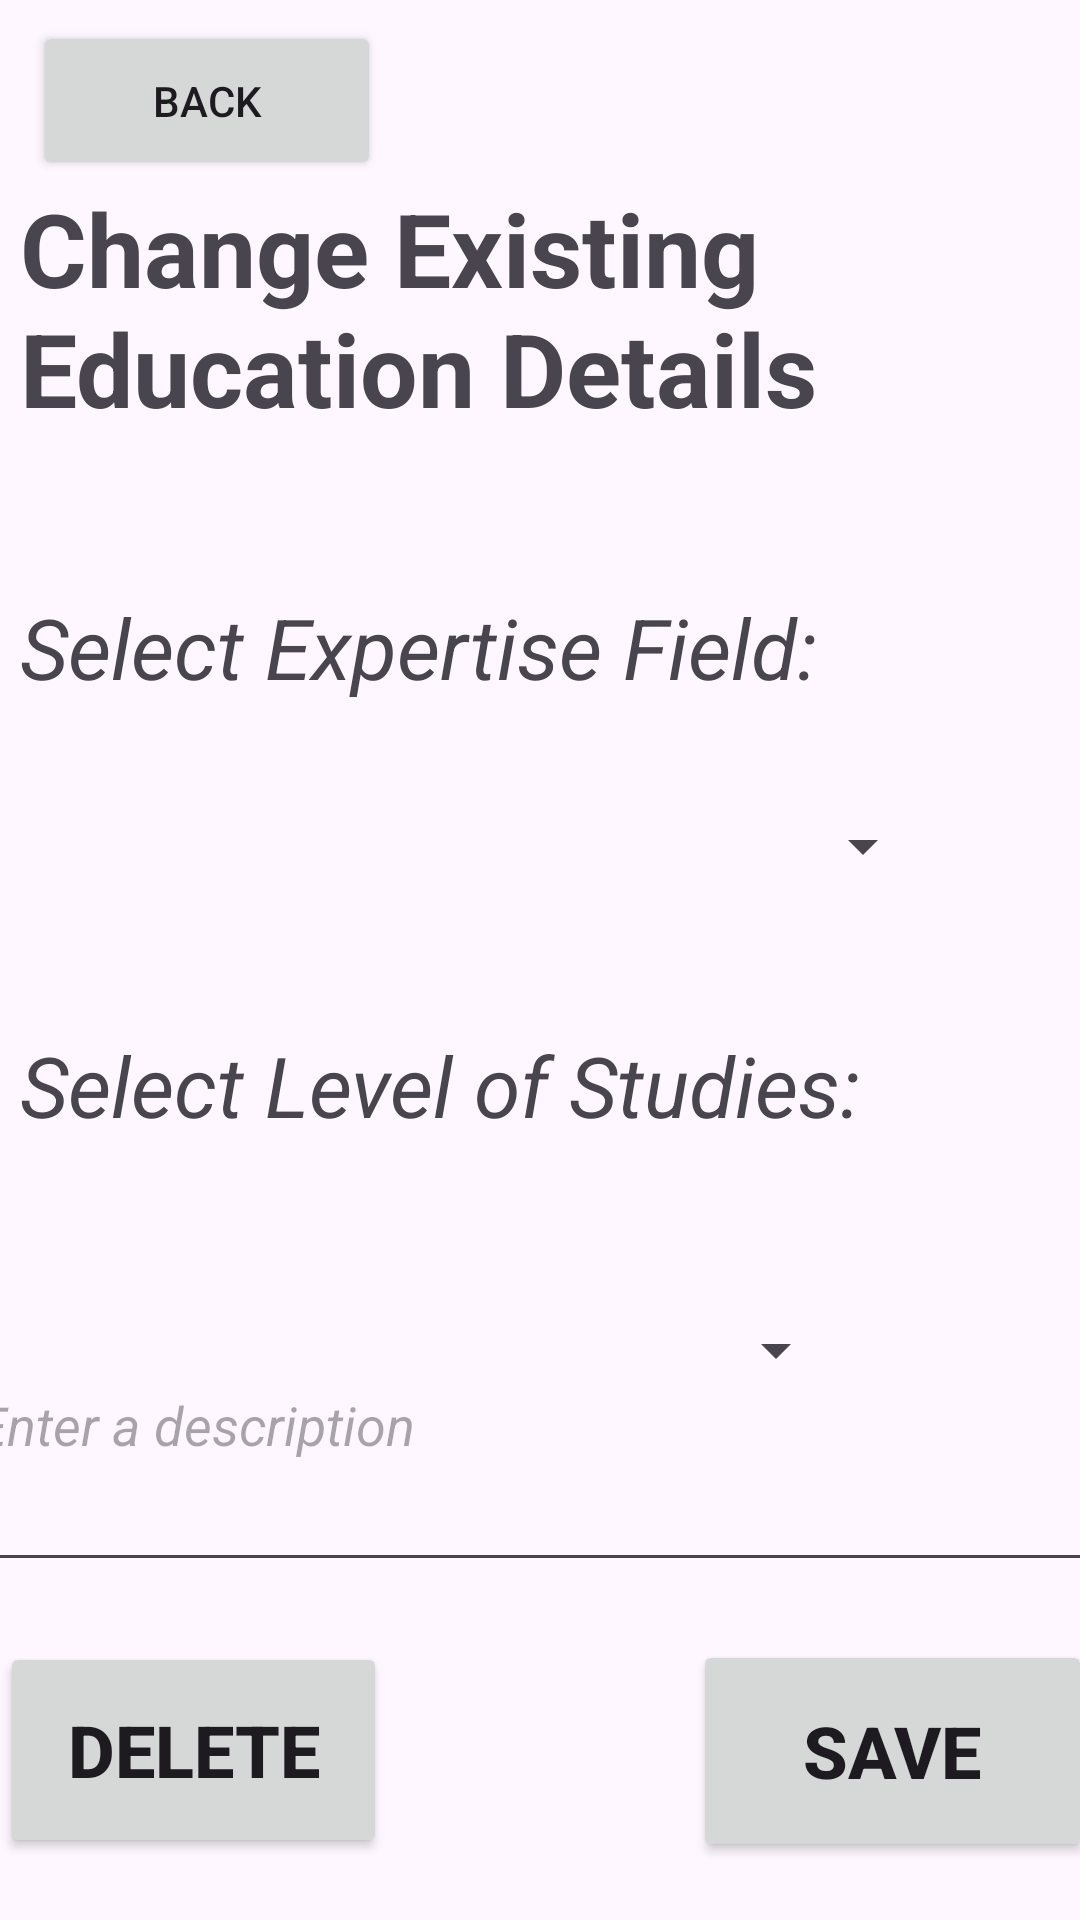

This screen was rendered from an Android layout file. Write that file and the resources it references.
<!-- AndroidManifest.xml: application theme Theme.NetworkMeUp -->
<!-- res/layout/activity_change_education_details.xml -->
<?xml version="1.0" encoding="utf-8"?>
<androidx.constraintlayout.widget.ConstraintLayout xmlns:android="http://schemas.android.com/apk/res/android"
    xmlns:app="http://schemas.android.com/apk/res-auto"
    xmlns:tools="http://schemas.android.com/tools"
    android:layout_width="match_parent"
    android:layout_height="match_parent"
    tools:context=".view.ModifyCV.ModifyCVEditEducation.ChangeEducationDetails.ChangeEducationDetailsActivity">


    <TextView
        android:id="@+id/textView4"
        android:layout_width="342dp"
        android:layout_height="81dp"
        android:layout_marginTop="60dp"
        android:text="Change Existing Education Details"
        android:textSize="34sp"
        android:textStyle="bold"
        app:layout_constraintEnd_toEndOf="parent"
        app:layout_constraintHorizontal_bias="0.376"
        app:layout_constraintStart_toStartOf="parent"
        app:layout_constraintTop_toTopOf="parent" />

    <EditText
        android:id="@+id/editTextChangeEducationDetailsDescription"
        android:layout_width="384dp"
        android:layout_height="108dp"
        android:layout_marginBottom="128dp"
        android:ems="10"
        android:hint="Enter a description"
        android:inputType="text"
        android:textStyle="italic"
        app:layout_constraintBottom_toBottomOf="parent"
        app:layout_constraintEnd_toEndOf="parent"
        app:layout_constraintStart_toStartOf="parent"
        app:layout_constraintTop_toBottomOf="@+id/spinnerChangeEducationDetailsSelectLevelOfStudies"
        app:layout_constraintVertical_bias="0.804" />

    <Button
        android:id="@+id/btnChangeEducationDetailsDelete"
        android:layout_width="129dp"
        android:layout_height="72dp"
        android:layout_marginStart="12dp"
        android:layout_marginBottom="16dp"
        android:text="Delete"
        android:textSize="24sp"
        android:textStyle="bold"
        app:layout_constraintBottom_toBottomOf="parent"
        app:layout_constraintStart_toStartOf="@+id/editTextChangeEducationDetailsDescription"
        app:layout_constraintTop_toBottomOf="@+id/editTextChangeEducationDetailsDescription"
        app:layout_constraintVertical_bias="0.812" />

    <Button
        android:id="@+id/btnChangeEducationDetailsSave"
        android:layout_width="133dp"
        android:layout_height="74dp"
        android:layout_marginEnd="8dp"
        android:layout_marginBottom="16dp"
        android:text="Save"
        android:textSize="24sp"
        android:textStyle="bold"
        app:layout_constraintBottom_toBottomOf="parent"
        app:layout_constraintEnd_toEndOf="@+id/editTextChangeEducationDetailsDescription"
        app:layout_constraintTop_toBottomOf="@+id/editTextChangeEducationDetailsDescription"
        app:layout_constraintVertical_bias="0.847" />

    <Spinner
        android:id="@+id/spinnerChangeEducationDetailsSelectExpField"
        android:layout_width="305dp"
        android:layout_height="58dp"
        android:layout_marginTop="20dp"
        app:layout_constraintStart_toStartOf="@+id/textView5"
        app:layout_constraintTop_toBottomOf="@+id/textView5" />

    <TextView
        android:id="@+id/textView5"
        android:layout_width="268dp"
        android:layout_height="36dp"
        android:layout_marginTop="56dp"
        android:text="Select Expertise Field:"
        android:textSize="28sp"
        android:textStyle="italic"
        app:layout_constraintStart_toStartOf="@+id/textView4"
        app:layout_constraintTop_toBottomOf="@+id/textView4" />

    <TextView
        android:id="@+id/textView6"
        android:layout_width="303dp"
        android:layout_height="51dp"
        android:layout_marginTop="32dp"
        android:text="Select Level of Studies:"
        android:textSize="28sp"
        android:textStyle="italic"
        app:layout_constraintStart_toStartOf="@+id/spinnerChangeEducationDetailsSelectExpField"
        app:layout_constraintTop_toBottomOf="@+id/spinnerChangeEducationDetailsSelectExpField" />

    <Spinner
        android:id="@+id/spinnerChangeEducationDetailsSelectLevelOfStudies"
        android:layout_width="276dp"
        android:layout_height="64dp"
        android:layout_marginTop="24dp"
        app:layout_constraintStart_toStartOf="@+id/textView6"
        app:layout_constraintTop_toBottomOf="@+id/textView6" />

    <Button
        android:id="@+id/backbuttonChangeEducationDetails"
        android:layout_width="116dp"
        android:layout_height="53dp"
        android:text="BACK"
        app:icon="@android:drawable/ic_menu_revert"
        app:layout_constraintBottom_toTopOf="@+id/textView4"
        app:layout_constraintEnd_toEndOf="parent"
        app:layout_constraintHorizontal_bias="0.045"
        app:layout_constraintStart_toStartOf="parent"
        app:layout_constraintTop_toTopOf="parent"
        app:layout_constraintVertical_bias="1.0" />

</androidx.constraintlayout.widget.ConstraintLayout>
<!-- resources referenced by this layout -->
<resources>
  <style name="Theme.NetworkMeUp" parent="Base.Theme.NetworkMeUp" />
  <style name="Base.Theme.NetworkMeUp" parent="Theme.Material3.DayNight.NoActionBar">
          
          
      </style>
</resources>
